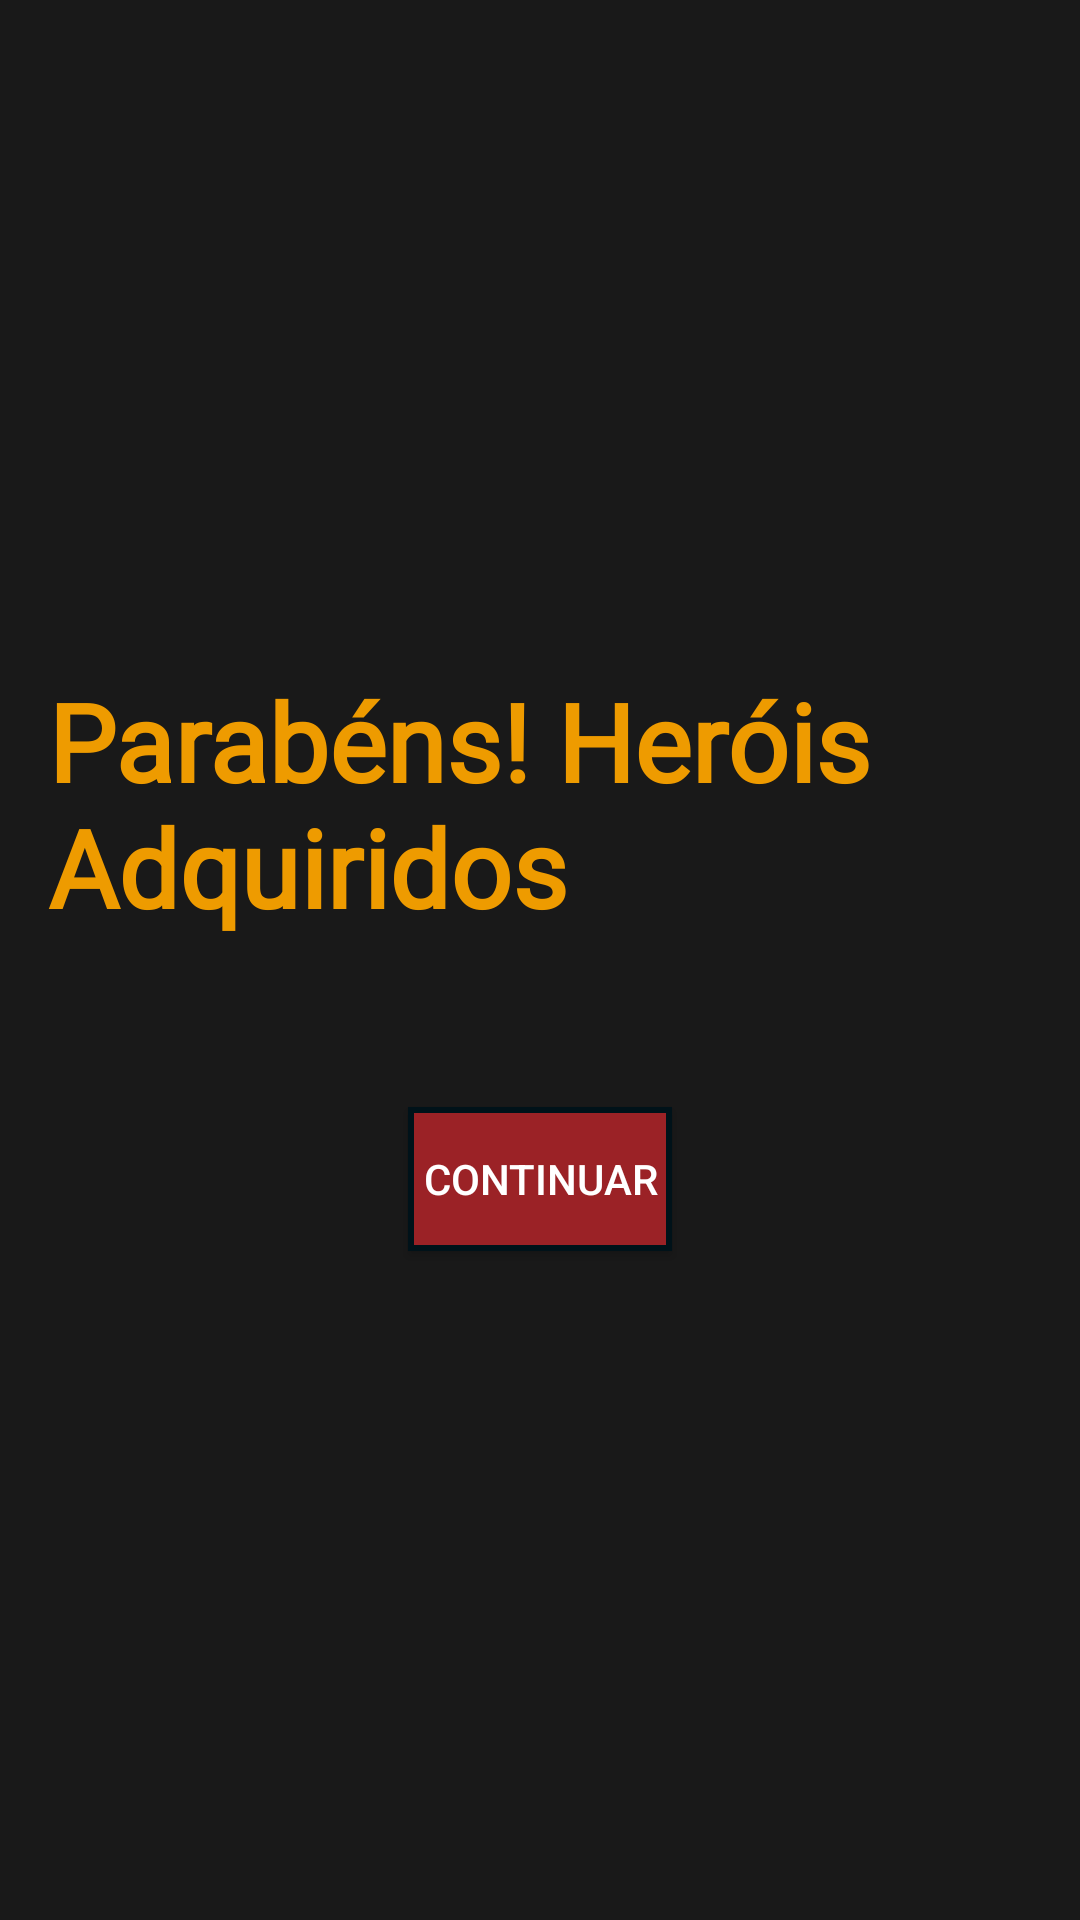

Android layout source for this screen:
<!-- AndroidManifest.xml: application theme Theme.NexusAppXml -->
<!-- res/layout/activity_pack_reward.xml -->
<?xml version="1.0" encoding="utf-8"?>
<LinearLayout xmlns:android="http://schemas.android.com/apk/res/android"
    android:layout_width="match_parent"
    android:layout_height="match_parent"
    android:background="#191919"
    android:gravity="center"
    android:orientation="vertical"
    android:padding="16dp">

    <TextView
        android:layout_width="wrap_content"
        android:layout_height="wrap_content"
        android:fontFamily="@font/bebasbeue_regular"
        android:text="Parabéns! Heróis Adquiridos"
        android:textColor="#ee9b00"
        android:textSize="36sp"
        android:textStyle="bold" />

    
    <LinearLayout
        android:id="@+id/layoutHeroesContainer"
        android:layout_width="match_parent"
        android:layout_height="wrap_content"
        android:layout_marginTop="24dp"
        android:gravity="center"
        android:orientation="vertical" />

    <Button
        android:id="@+id/btnColher"
        android:layout_width="wrap_content"
        android:layout_height="wrap_content"
        android:layout_marginTop="32dp"
        android:background="@drawable/other_button"
        android:text="Continuar"
        android:textColor="@color/white" />

</LinearLayout>
<!-- resources referenced by this layout -->
<resources>
  <!-- drawable other_button (drawable) -->
  <?xml version="1.0" encoding="utf-8"?>
  <selector xmlns:android="http://schemas.android.com/apk/res/android">
  
      
      <item android:state_pressed="true">
          <shape android:shape="rectangle">
              <solid android:color="#c24044" /> 
              <stroke android:width="2dp" android:color="#001219" />
          </shape>
      </item>
  
      
      <item>
          <shape android:shape="rectangle">
              <solid android:color="#9b2226" /> 
              <stroke android:width="2dp" android:color="#001219" />
          </shape>
      </item>
  
  </selector>
  <style name="Theme.NexusAppXml" parent="Theme.AppCompat.DayNight.NoActionBar">
          <item name="colorPrimary">#6200EE</item>
          <item name="colorPrimaryDark">#3700B3</item>
          <item name="colorAccent">#03DAC5</item>
      </style>
  <!-- not gathered from this repository: default colours our renderer supplied (Android Studio template values) -->
  <color name="white">#FFFFFFFF</color>
</resources>
